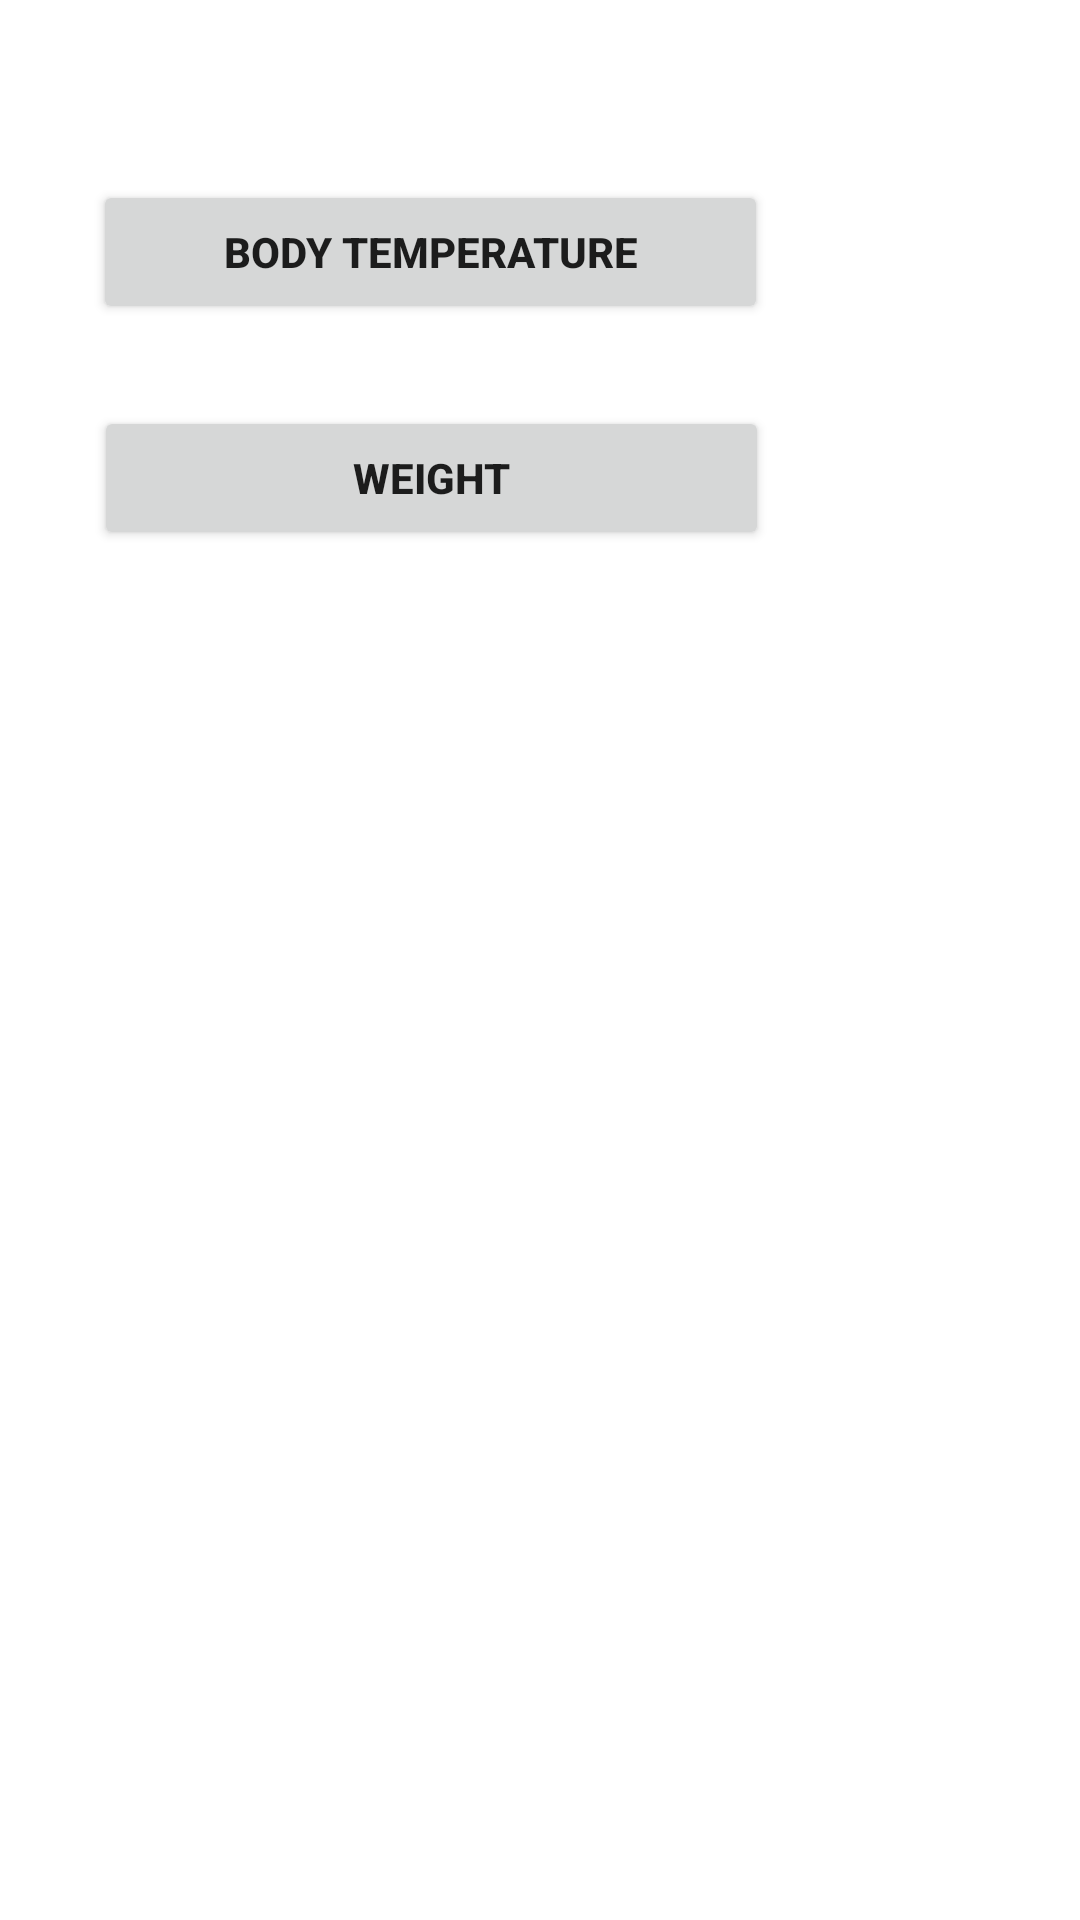

Layout XML and referenced resources for this Android screen:
<!-- AndroidManifest.xml: application theme Theme.Health -->
<!-- res/layout/activity_body_measurements.xml -->
<?xml version="1.0" encoding="utf-8"?>
<androidx.constraintlayout.widget.ConstraintLayout xmlns:android="http://schemas.android.com/apk/res/android"
    xmlns:app="http://schemas.android.com/apk/res-auto"
    xmlns:tools="http://schemas.android.com/tools"
    android:layout_width="match_parent"
    android:layout_height="match_parent">

    <Button
        android:id="@+id/bodytemperatureBtn"
        android:layout_width="225dp"
        android:layout_height="48dp"
        android:layout_marginTop="60dp"
        android:text="Body Temperature"
        android:textSize="14sp"
        android:textStyle="bold"
        app:layout_constraintEnd_toEndOf="parent"
        app:layout_constraintHorizontal_bias="0.229"
        app:layout_constraintStart_toStartOf="parent"
        app:layout_constraintTop_toTopOf="parent" />

    <Button
        android:id="@+id/weightBtn"
        android:layout_width="225dp"
        android:layout_height="48dp"
        android:layout_marginTop="20dp"
        android:text="Weight"
        android:textSize="14sp"
        android:textStyle="bold"
        app:layout_constraintBottom_toBottomOf="parent"
        app:layout_constraintEnd_toEndOf="parent"
        app:layout_constraintHorizontal_bias="0.231"
        app:layout_constraintStart_toStartOf="parent"
        app:layout_constraintTop_toBottomOf="@+id/bodytemperatureBtn"
        app:layout_constraintVertical_bias="0.016" />

</androidx.constraintlayout.widget.ConstraintLayout>
<!-- resources referenced by this layout -->
<resources>
  <style name="Theme.Health" parent="Theme.MaterialComponents.DayNight.DarkActionBar">
          
          <item name="colorPrimary">@color/purple_500</item>
          <item name="colorPrimaryVariant">#0003B3</item>
          <item name="colorOnPrimary">@color/white</item>
          
          <item name="colorSecondary">@color/teal_200</item>
          <item name="colorSecondaryVariant">@color/teal_700</item>
          <item name="colorOnSecondary">@color/black</item>
          
          <item name="android:statusBarColor">#101BEF</item>
          
      </style>
  <!-- not gathered from this repository: default colours our renderer supplied (Android Studio template values) -->
  <color name="purple_500">#FF6200EE</color>
  <color name="teal_200">#FF03DAC5</color>
  <color name="teal_700">#FF018786</color>
  <color name="black">#FF000000</color>
  <color name="white">#FFFFFFFF</color>
</resources>
